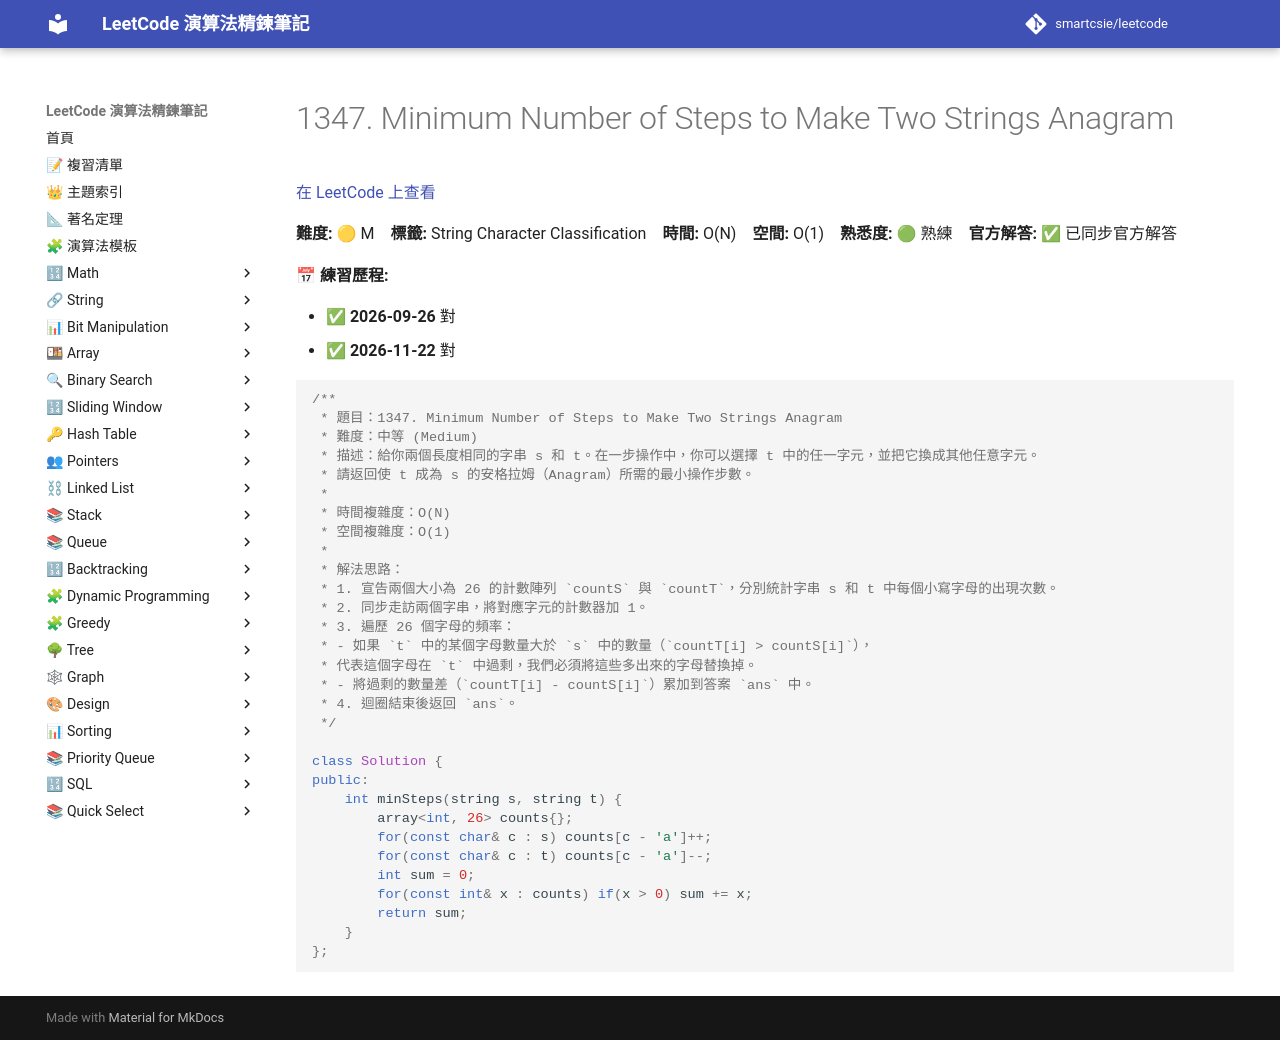

repository: smartcsie/leetcode · page: problems/1347/index.html · generator: mkdocs

# 1347. Minimum Number of Steps to Make Two Strings Anagram

[在 LeetCode 上查看](https://leetcode.com/problems/minimum-number-of-steps-to-make-two-strings-anagram/)

**難度:** 🟡 M　**標籤:** String Character Classification　**時間:** O(N)　**空間:** O(1)　**熟悉度:** 🟢 熟練　**官方解答:** ✅ 已同步官方解答

**📅 練習歷程:**

- ✅ **2026-09-26** 對
- ✅ **2026-11-22** 對

```cpp
/**
 * 題目：1347. Minimum Number of Steps to Make Two Strings Anagram
 * 難度：中等 (Medium)
 * 描述：給你兩個長度相同的字串 s 和 t。在一步操作中，你可以選擇 t 中的任一字元，並把它換成其他任意字元。
 * 請返回使 t 成為 s 的安格拉姆（Anagram）所需的最小操作步數。
 *
 * 時間複雜度：O(N)
 * 空間複雜度：O(1)
 *
 * 解法思路：
 * 1. 宣告兩個大小為 26 的計數陣列 `countS` 與 `countT`，分別統計字串 s 和 t 中每個小寫字母的出現次數。
 * 2. 同步走訪兩個字串，將對應字元的計數器加 1。
 * 3. 遍歷 26 個字母的頻率：
 * - 如果 `t` 中的某個字母數量大於 `s` 中的數量（`countT[i] > countS[i]`），
 * 代表這個字母在 `t` 中過剩，我們必須將這些多出來的字母替換掉。
 * - 將過剩的數量差（`countT[i] - countS[i]`）累加到答案 `ans` 中。
 * 4. 迴圈結束後返回 `ans`。
 */

class Solution {
public:
    int minSteps(string s, string t) {
        array<int, 26> counts{};
        for(const char& c : s) counts[c - 'a']++;
        for(const char& c : t) counts[c - 'a']--;
        int sum = 0;
        for(const int& x : counts) if(x > 0) sum += x;
        return sum;
    }
};
```
